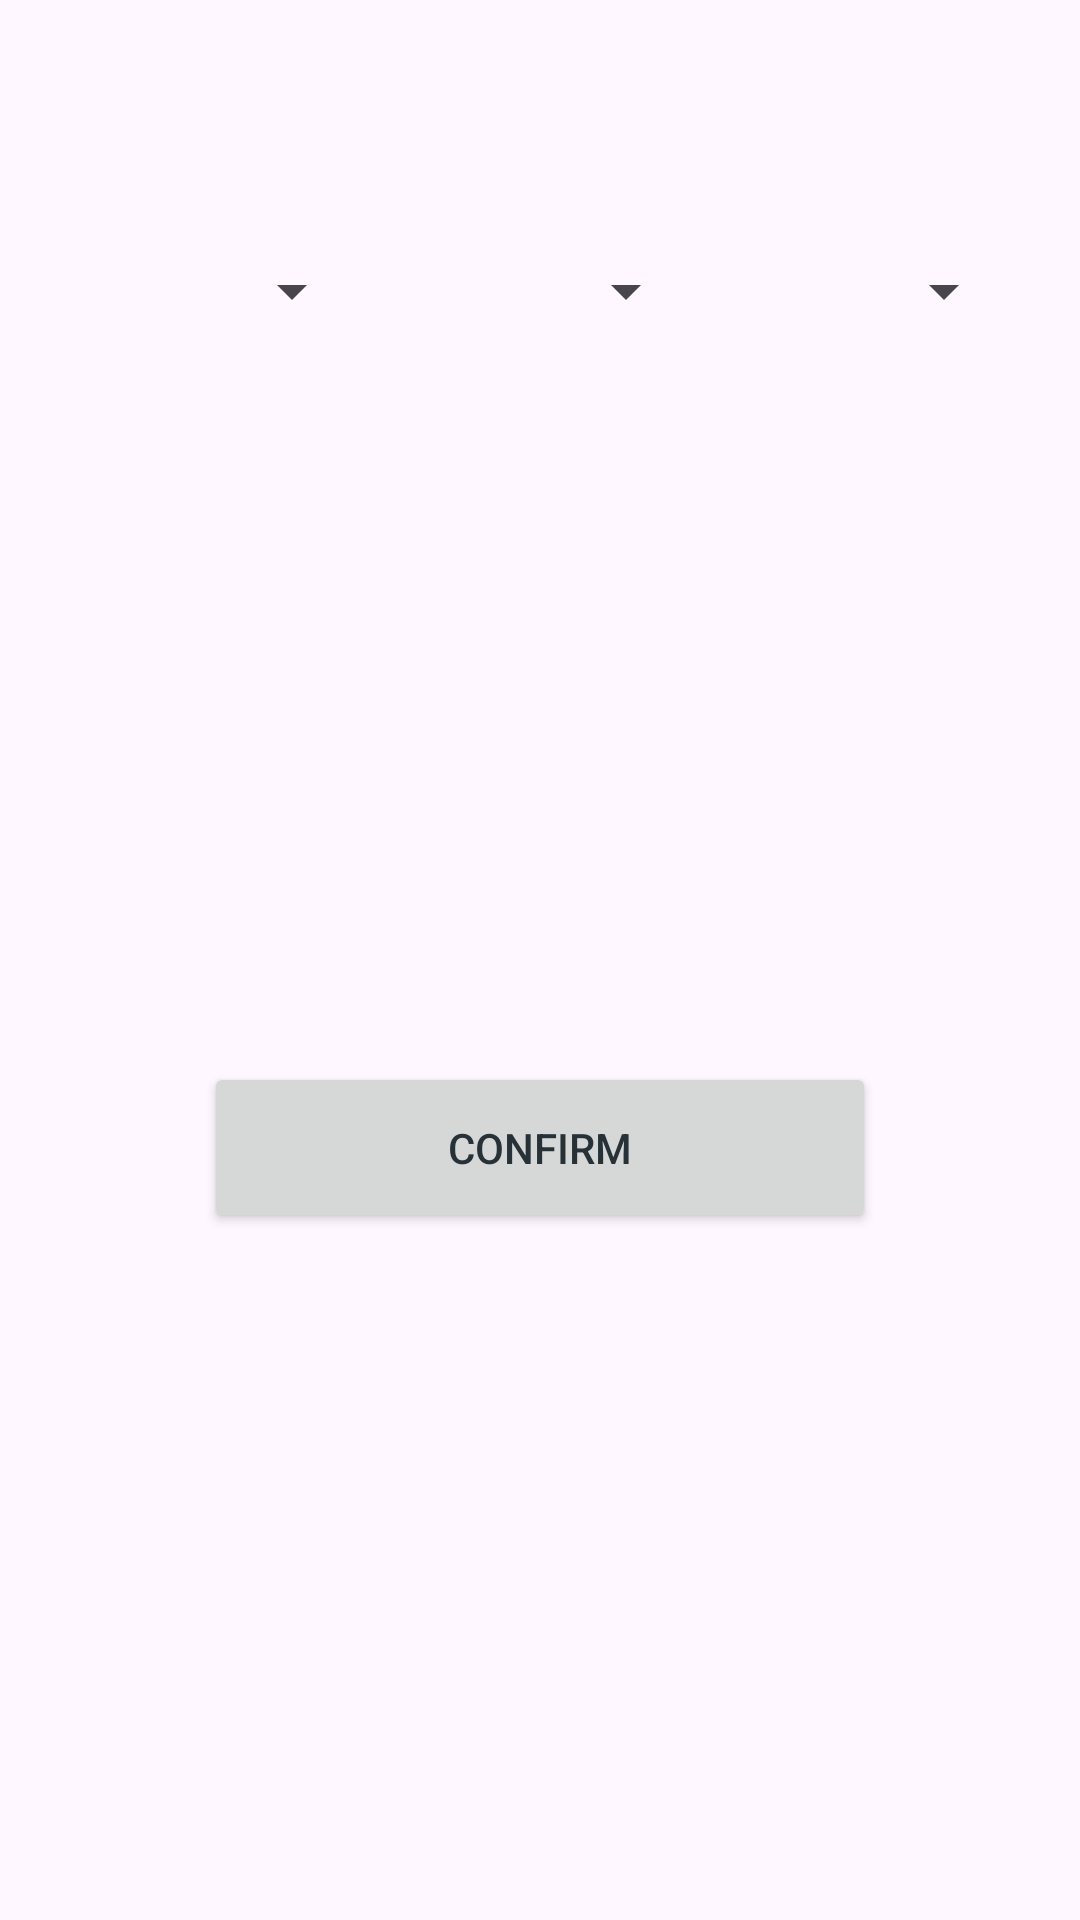

Layout XML and referenced resources for this Android screen:
<!-- AndroidManifest.xml: application theme Theme.Zenith -->
<!-- res/layout/dialog_time_picker.xml -->
<?xml version="1.0" encoding="utf-8"?>
<androidx.constraintlayout.widget.ConstraintLayout
    xmlns:android="http://schemas.android.com/apk/res/android"
    xmlns:app="http://schemas.android.com/apk/res-auto"
    xmlns:tools="http://schemas.android.com/tools"
    android:id="@+id/linearLayout"
    android:layout_width="match_parent"
    android:layout_height="wrap_content">

    <Spinner
        android:id="@+id/hourSpinner"
        android:layout_width="100dp"
        android:layout_height="48dp"
        android:layout_marginStart="20dp"
        android:layout_marginTop="73dp"
        android:layout_marginEnd="5dp"
        app:layout_constraintEnd_toStartOf="@+id/minuteSpinner"
        app:layout_constraintStart_toStartOf="parent"
        app:layout_constraintTop_toTopOf="parent" />

    <Spinner
        android:id="@+id/minuteSpinner"
        android:layout_width="100dp"
        android:layout_height="48dp"
        android:layout_marginStart="5dp"
        android:layout_marginTop="73dp"
        android:layout_marginEnd="5dp"
        app:layout_constraintEnd_toStartOf="@+id/ampmSpinner"
        app:layout_constraintStart_toEndOf="@+id/hourSpinner"
        app:layout_constraintTop_toTopOf="parent" />

    <Spinner
        android:id="@+id/ampmSpinner"
        android:layout_width="100dp"
        android:layout_height="48dp"
        android:layout_marginTop="73dp"
        android:layout_marginEnd="20dp"
        app:layout_constraintEnd_toEndOf="parent"
        app:layout_constraintStart_toEndOf="@+id/minuteSpinner"
        app:layout_constraintTop_toTopOf="parent" />

    <Button
        android:id="@+id/confirmButton"
        android:layout_width="224dp"
        android:layout_height="57dp"
        android:layout_marginTop="19dp"
        android:layout_marginBottom="15dp"
        android:text="Confirm"
        android:textColor="#263238"
        app:layout_constraintStart_toStartOf="parent"
        app:layout_constraintEnd_toEndOf="parent"
        app:layout_constraintTop_toBottomOf="@+id/ampmSpinner"
        app:layout_constraintBottom_toBottomOf="parent" />

</androidx.constraintlayout.widget.ConstraintLayout>
<!-- resources referenced by this layout -->
<resources>
  <style name="Theme.Zenith" parent="Base.Theme.Zenith" />
  <style name="Base.Theme.Zenith" parent="Theme.Material3.DayNight.NoActionBar">
          
          <item name="colorPrimary">@color/lavender</item>
          <item name="colorPrimaryVariant">@color/lavender</item>
          <item name="colorOnPrimary">@color/white</item>
          <item name="colorSecondary">@color/teal_200</item>
          <item name="colorSecondaryVariant">@color/teal_700</item>
          <item name="colorOnSecondary">@color/black</item>
  
          <item name="android:statusBarColor">?attr/colorPrimaryVariant</item>
  
      </style>
  <color name="lavender">#8692f7</color>
  <color name="white">#FFFFFFFF</color>
  <color name="teal_200">#FF03DAC5</color>
  <color name="teal_700">#FF018786</color>
  <color name="black">#FF000000</color>
</resources>
